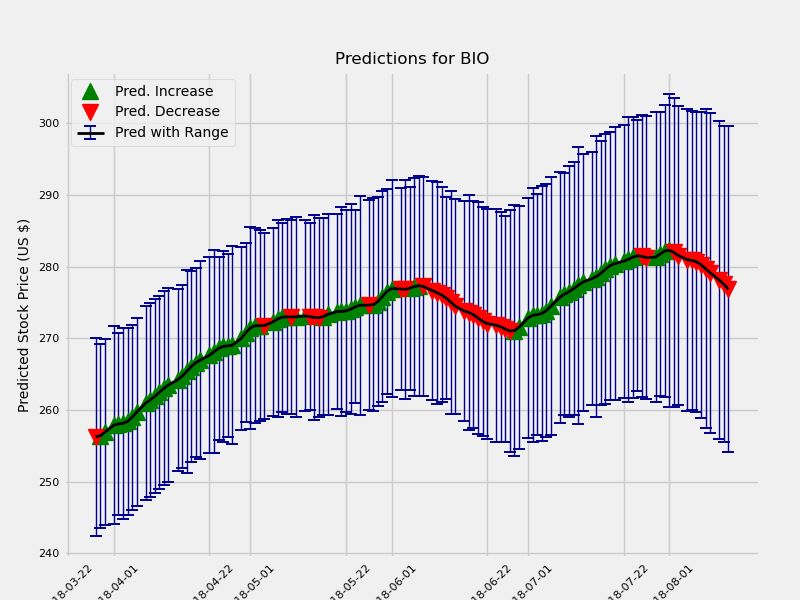

The file beside this chart, header and first rows:
	Date	estimate	change	upper	lower
1	2018-03-28	256.3	-0.3007	263.3	249.4
2	2018-03-29	256.4	0.1212	262.9	250.1
3	2018-03-30	256.9	0.4942	263.3	250.3
5	2018-04-01	257.9	1.009	264.5	250.8
6	2018-04-02	258.1	0.1599	264	251.4
7	2018-04-03	258.1	0.08317	265	251.6
8	2018-04-04	258.4	0.2622	265	251.9
9	2018-04-05	259	0.5542	265.8	252.8
10	2018-04-06	259.7	0.7378	266.2	253.1
12	2018-04-08	261	1.271	267.6	254.1
13	2018-04-09	261.4	0.4552	267.9	254.4
14	2018-04-10	261.9	0.4777	268.3	254.8
15	2018-04-11	262.5	0.5583	269.1	255.7
16	2018-04-12	263	0.5695	270.2	256.7
17	2018-04-13	263.5	0.4719	270.2	256.7
19	2018-04-15	264.2	0.7232	270.3	257.7
20	2018-04-16	264.7	0.5029	271.2	258.4
21	2018-04-17	265.4	0.6594	272.6	258.4
22	2018-04-18	266.1	0.6819	272.6	259.3
23	2018-04-19	266.6	0.5396	272.9	259.7
24	2018-04-20	267	0.3561	274.2	260.4
26	2018-04-22	267.6	0.6703	274.2	260.6
27	2018-04-23	268.1	0.4938	275.1	260.9
28	2018-04-24	268.6	0.4694	275.1	262.4
29	2018-04-25	268.9	0.2784	275.3	262
30	2018-04-26	269	0.07767	275.3	262.6
31	2018-04-27	269	0.07276	276.2	262.4
33	2018-04-29	270	0.9687	276.4	263.6
34	2018-04-30	270.8	0.8025	277.2	264.7
35	2018-05-01	271.4	0.6479	278.6	264.5
36	2018-05-02	271.7	0.3001	278	264.4
37	2018-05-03	271.8	0.02021	278.5	265.1
38	2018-05-04	271.8	-0.007005	278	265.1
40	2018-05-06	272.3	0.5546	278.8	265.7
41	2018-05-07	272.7	0.3946	279.5	265.7
42	2018-05-08	272.9	0.2371	279.5	266.3
43	2018-05-09	273	0.05165	279.7	266.1
44	2018-05-10	273	-0.01837	279.8	266.3
45	2018-05-11	273	0.03041	280.1	266.1
47	2018-05-13	273.1	0.113	279.7	266.4
48	2018-05-14	273	-0.08168	279.6	266.6
49	2018-05-15	272.9	-0.1328	280.2	266
50	2018-05-16	272.9	-0.03216	279.8	265.9
51	2018-05-17	273	0.1641	279.6	265.8
52	2018-05-18	273.3	0.2994	280.5	266.4
54	2018-05-20	273.7	0.387	280.8	267.2
55	2018-05-21	273.7	0.01786	281.5	267
56	2018-05-22	273.8	0.0741	281	267
57	2018-05-23	274	0.2345	281.1	266.5
58	2018-05-24	274.4	0.3289	281.2	267.7
59	2018-05-25	274.6	0.2428	282.3	267.1
61	2018-05-27	274.6	-0.008302	281.9	267.2
62	2018-05-28	274.7	0.09118	282	267.2
63	2018-05-29	275.1	0.4231	282.6	268
64	2018-05-30	275.8	0.6999	283	268.3
65	2018-05-31	276.5	0.7004	283.6	269.4
66	2018-06-01	276.9	0.4153	284.3	269.2
68	2018-06-03	276.9	-0.067	283.9	269.8
69	2018-06-04	276.8	-0.04652	284.3	269
70	2018-06-05	277	0.1475	283.8	269.7
... 60 more rows
